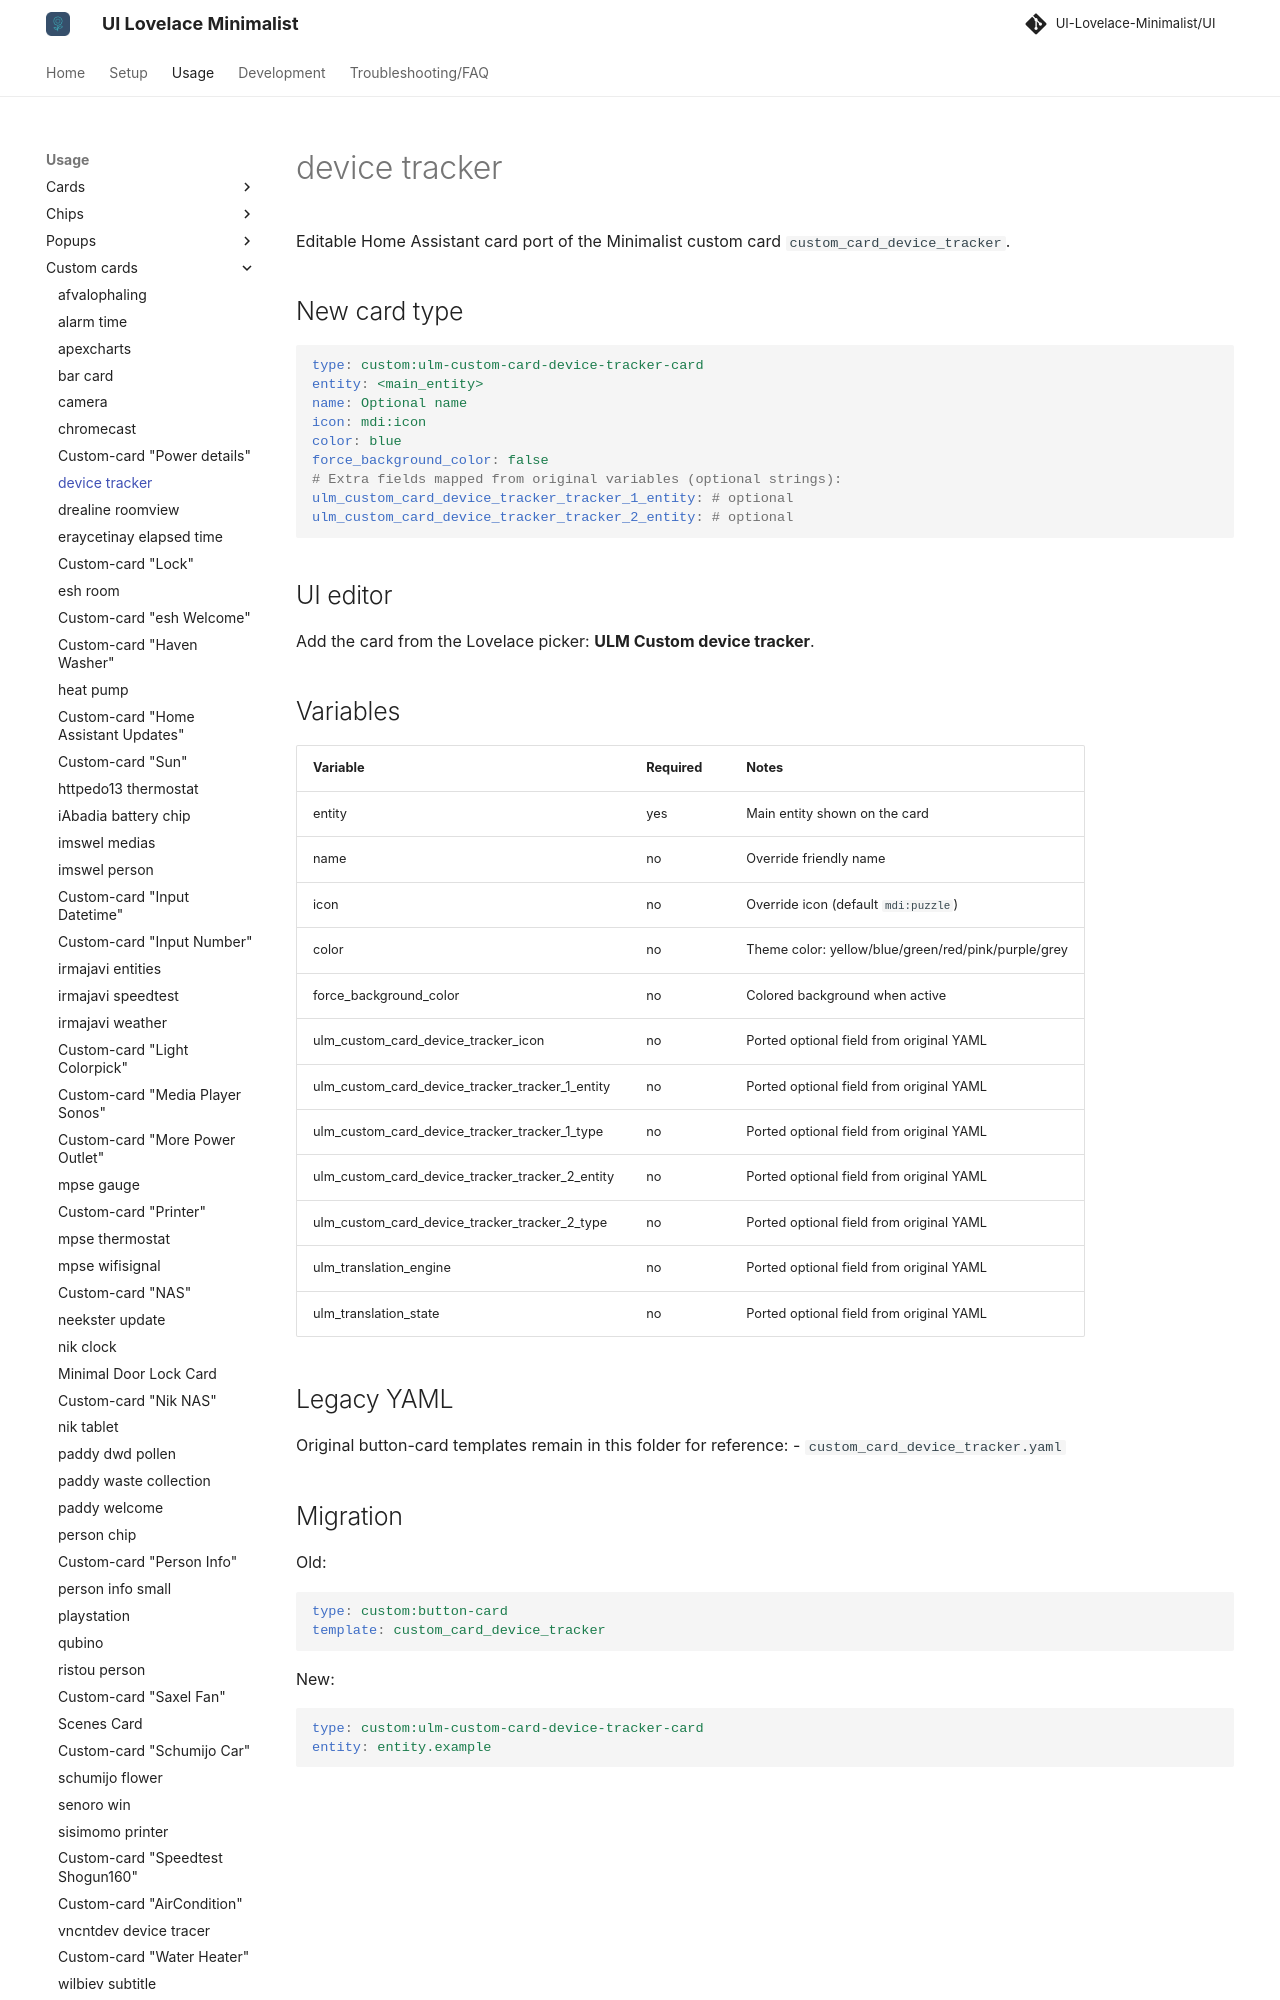

repository: alessandrosabbadini/UI-Lovelace-Minimalist-Cards · page: usage/custom_cards/custom_card_device_tracker/index.html · generator: mkdocs

---
title: device tracker
hide:
  - toc
---

# device tracker

Editable Home Assistant card port of the Minimalist custom card `custom_card_device_tracker`.


## New card type

```yaml
type: custom:ulm-custom-card-device-tracker-card
entity: <main_entity>
name: Optional name
icon: mdi:icon
color: blue
force_background_color: false
# Extra fields mapped from original variables (optional strings):
ulm_custom_card_device_tracker_tracker_1_entity: # optional
ulm_custom_card_device_tracker_tracker_2_entity: # optional
```

## UI editor

Add the card from the Lovelace picker: **ULM Custom device tracker**.
